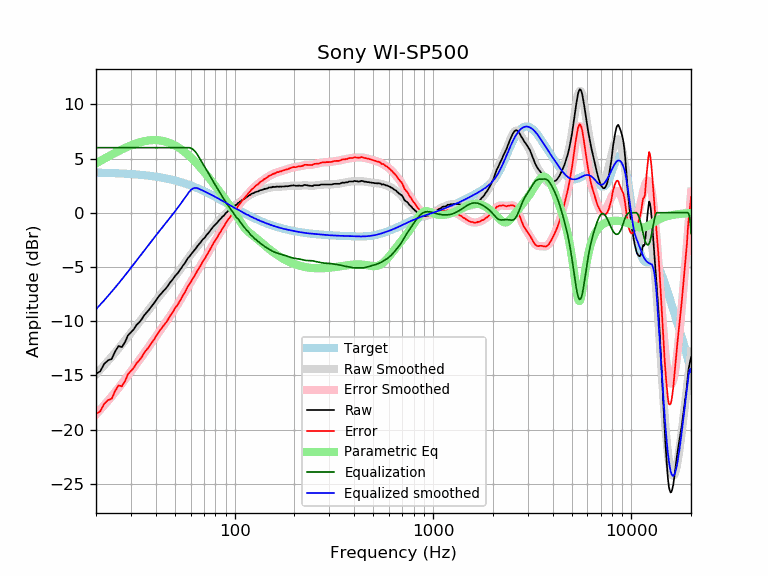

The data file committed next to this chart (first rows):
frequency, raw, error, smoothed, error_smoothed, equalization, parametric_eq, equalized_raw, equalized_smoothed, target
20, -14.87, -18.56, -14.91, -18.60, 6.00, 4.55, -8.87, -8.91, 3.70
21, -14.63, -18.31, -14.49, -18.18, 6.00, 4.77, -8.63, -8.49, 3.69
22, -13.95, -17.62, -14.08, -17.76, 6.00, 4.98, -7.95, -8.08, 3.68
23, -13.62, -17.28, -13.68, -17.34, 6.00, 5.17, -7.62, -7.68, 3.67
24, -13.50, -17.15, -13.28, -16.94, 6.00, 5.36, -7.50, -7.28, 3.66
25, -12.78, -16.42, -12.90, -16.54, 6.00, 5.53, -6.78, -6.90, 3.65
26, -12.30, -15.93, -12.52, -16.15, 6.00, 5.69, -6.30, -6.52, 3.63
27, -12.40, -16.01, -12.15, -15.77, 6.00, 5.84, -6.40, -6.15, 3.62
28, -11.94, -15.54, -11.79, -15.39, 6.00, 5.97, -5.94, -5.79, 3.60
29, -11.31, -14.89, -11.43, -15.02, 6.00, 6.10, -5.31, -5.43, 3.59
30, -11.04, -14.60, -11.08, -14.65, 6.00, 6.21, -5.04, -5.08, 3.57
31, -10.77, -14.31, -10.75, -14.29, 6.00, 6.31, -4.77, -4.75, 3.55
32, -10.36, -13.88, -10.42, -13.95, 6.00, 6.40, -4.36, -4.42, 3.53
33, -10.13, -13.63, -10.10, -13.61, 6.00, 6.48, -4.13, -4.10, 3.51
34, -9.83, -13.31, -9.79, -13.28, 6.00, 6.54, -3.83, -3.79, 3.49
35, -9.46, -12.92, -9.49, -12.96, 6.00, 6.59, -3.46, -3.49, 3.46
36, -9.21, -12.64, -9.21, -12.64, 6.00, 6.64, -3.21, -3.21, 3.44
37, -8.96, -12.37, -8.92, -12.34, 6.00, 6.67, -2.96, -2.92, 3.41
38, -8.67, -12.05, -8.65, -12.04, 6.00, 6.69, -2.67, -2.65, 3.39
39, -8.41, -11.76, -8.38, -11.74, 6.00, 6.70, -2.41, -2.38, 3.36
40, -8.13, -11.45, -8.12, -11.45, 6.00, 6.70, -2.13, -2.12, 3.33
41, -7.83, -11.12, -7.87, -11.17, 6.00, 6.69, -1.83, -1.87, 3.30
42, -7.59, -10.85, -7.63, -10.89, 6.00, 6.67, -1.59, -1.63, 3.27
43, -7.39, -10.62, -7.39, -10.63, 6.00, 6.64, -1.39, -1.39, 3.23
44, -7.17, -10.36, -7.16, -10.36, 6.00, 6.60, -1.17, -1.16, 3.20
45, -6.99, -10.15, -6.94, -10.11, 6.00, 6.56, -0.99, -0.94, 3.16
46, -6.77, -9.89, -6.73, -9.85, 6.00, 6.50, -0.77, -0.73, 3.13
47, -6.50, -9.59, -6.51, -9.60, 6.00, 6.44, -0.50, -0.51, 3.09
48, -6.30, -9.35, -6.30, -9.35, 6.00, 6.37, -0.30, -0.30, 3.05
49, -6.10, -9.11, -6.09, -9.11, 6.00, 6.29, -0.10, -0.09, 3.01
50, -5.85, -8.82, -5.89, -8.86, 6.00, 6.21, 0.15, 0.11, 2.97
51, -5.69, -8.61, -5.68, -8.61, 6.00, 6.12, 0.31, 0.32, 2.93
52, -5.51, -8.39, -5.47, -8.36, 6.00, 6.03, 0.49, 0.53, 2.89
53, -5.28, -8.12, -5.26, -8.11, 6.00, 5.93, 0.72, 0.74, 2.84
54, -5.08, -7.87, -5.06, -7.86, 6.00, 5.82, 0.92, 0.94, 2.80
55, -4.85, -7.60, -4.85, -7.61, 6.00, 5.71, 1.15, 1.15, 2.75
56, -4.68, -7.38, -4.65, -7.36, 6.00, 5.60, 1.32, 1.35, 2.71
57, -4.45, -7.10, -4.45, -7.11, 6.00, 5.48, 1.55, 1.55, 2.66
58, -4.21, -6.82, -4.26, -6.87, 6.00, 5.36, 1.79, 1.74, 2.61
59, -4.07, -6.63, -4.07, -6.63, 6.00, 5.24, 1.93, 1.93, 2.56
60, -3.89, -6.40, -3.89, -6.40, 5.97, 5.11, 2.08, 2.08, 2.51
61, -3.72, -6.18, -3.72, -6.18, 5.90, 4.99, 2.19, 2.19, 2.46
62, -3.57, -5.98, -3.55, -5.96, 5.80, 4.86, 2.24, 2.25, 2.41
63, -3.41, -5.77, -3.39, -5.75, 5.67, 4.73, 2.27, 2.29, 2.36
64, -3.25, -5.56, -3.23, -5.54, 5.52, 4.59, 2.27, 2.29, 2.31
65, -3.06, -5.31, -3.08, -5.34, 5.34, 4.46, 2.28, 2.26, 2.26
66, -2.93, -5.13, -2.93, -5.13, 5.13, 4.33, 2.21, 2.21, 2.21
67, -2.79, -4.94, -2.78, -4.93, 4.93, 4.19, 2.15, 2.15, 2.15
68, -2.64, -4.73, -2.64, -4.74, 4.74, 4.06, 2.10, 2.10, 2.10
69, -2.47, -4.51, -2.50, -4.54, 4.54, 3.92, 2.08, 2.05, 2.05
70, -2.38, -4.37, -2.36, -4.35, 4.35, 3.79, 1.98, 1.99, 1.99
71, -2.26, -4.19, -2.22, -4.16, 4.16, 3.65, 1.91, 1.94, 1.94
72, -2.08, -3.96, -2.09, -3.97, 3.97, 3.51, 1.90, 1.88, 1.88
73, -1.97, -3.80, -1.96, -3.79, 3.79, 3.38, 1.82, 1.83, 1.83
74, -1.84, -3.61, -1.82, -3.60, 3.60, 3.24, 1.76, 1.78, 1.78
75, -1.71, -3.43, -1.69, -3.41, 3.41, 3.11, 1.71, 1.72, 1.72
76, -1.55, -3.21, -1.56, -3.23, 3.23, 2.97, 1.68, 1.67, 1.67
77, -1.43, -3.04, -1.43, -3.05, 3.05, 2.84, 1.62, 1.61, 1.61
78, -1.29, -2.84, -1.31, -2.87, 2.87, 2.71, 1.59, 1.56, 1.56
79, -1.19, -2.69, -1.19, -2.70, 2.70, 2.58, 1.51, 1.50, 1.50
... 553 more rows
